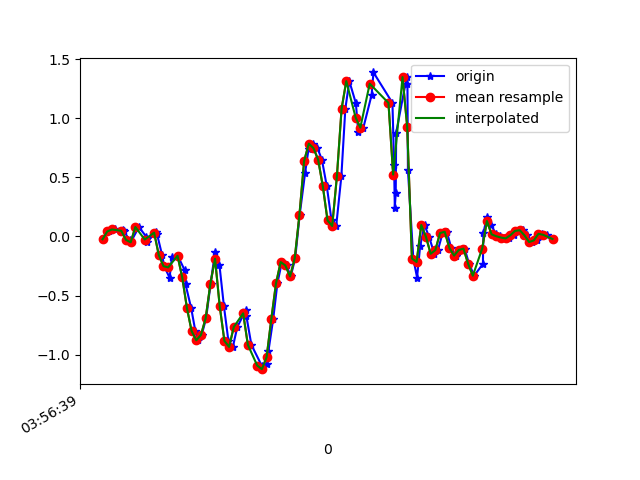

The file beside this chart, header and first rows:
1618545399662, 1241075840245980, -0.023742981, -0.032298062, -0.04144182
1618545399689, 1241075859284764, 0.04223, 0.063, -0.04755
1618545399713, 1241075878323564, 0.05933, -0.152, -0.04266
1618545399746, 1241075897337564, 0.052, 0.1717, -0.05732
1618545399750, 1241075916376348, 0.04345, -0.3194, -0.01456
1618545399776, 1241075935377324, -0.02863, 0.1204, -0.07932
1618545399780, 1241075954412524, -0.0494, -0.08239, -0.03533
1618545399815, 1241075973447756, 0.0801, 0.2011, -0.07076
1618545399846, 1241075992482956, -5.3010974E-4, 0.04101, 9.7E-5
1618545399850, 1241076011518156, -0.05062, -0.09583, 9.7E-5
1618545399888, 1241076030553356, 0.03979, 0.151, -0.006012
1618545399892, 1241076049557388, 0.02513, -0.3121, 0.07951
1618545399914, 1241076068592172, -0.1569, 0.09354, 0.02087
1618545399923, 1241076087626956, -0.251, 0.1546, 0.09539
1618545399946, 1241076106661740, -0.3487, -0.1129, 0.07096
1618545399956, 1241076125696556, -0.174, 0.04223, 0.003762
1618545399981, 1241076144722572, -0.163, -0.2705, 0.02331
1618545400011, 1241076163756908, -0.2876, -0.4342, -0.05977
1618545400014, 1241076182791212, -0.4037, -0.389, -0.01701
1618545400038, 1241076201825548, -0.6041, -0.5405, 0.1015
1618545400056, 1241076220835116, -0.7995, -0.4831, 0.2371
1618545400066, 1241076239855788, -0.8777, -0.3903, 0.4301
1618545400083, 1241076258889516, -0.8325, -0.2986, 0.6757
1618545400102, 1241076277923244, -0.6908, -0.1251, 0.9604
1618545400121, 1241076296956972, -0.4013, 0.04589, 1.265
1618545400140, 1241076315990700, -0.1313, 0.129, 1.549
1618545400159, 1241076335024428, -0.2449, 0.1241, 1.756
1618545400178, 1241076354064044, -0.5906, 0.07644, 1.951
1618545400197, 1241076373098028, -0.8826, -0.004198, 2.127
1618545400216, 1241076392131948, -0.9339, -0.207, 2.266
1618545400235, 1241076411165932, -0.7653, -0.4501, 2.306
1618545400271, 1241076430175020, -0.6236, -0.6224, 2.258
1618545400274, 1241076449219948, -0.6761, -0.7262, 2.196
1618545400295, 1241076468254252, -0.9156, -0.8472, 2.103
1618545400339, 1241076487288556, -1.092, -0.984, 1.987
1618545400342, 1241076506322860, -1.122, -1.03, 1.838
1618545400361, 1241076525357164, -1.076, -0.9681, 1.679
1618545400368, 1241076544397036, -0.9669, -0.8973, 1.493
1618545400388, 1241076563431468, -0.7006, -0.8203, 1.311
1618545400406, 1241076582465964, -0.3976, -0.725, 1.106
1618545400425, 1241076601500460, -0.2168, -0.5821, 0.8895
1618545400445, 1241076620510060, -0.2449, -0.3988, 0.6672
1618545400463, 1241076639666881, -0.3377, -0.2485, 0.4204
1618545400482, 1241076658678529, -0.185, -0.1251, 0.1565
1618545400501, 1241076677712385, 0.1803, 0.02268, -0.1184
1618545400524, 1241076696746241, 0.5334, 0.1791, -0.3786
1618545400539, 1241076715780097, 0.7411, 0.3061, -0.6205
1618545400558, 1241076734814017, 0.785, 0.4002, -0.8295
1618545400577, 1241076753850177, 0.7472, 0.4503, -0.9968
1618545400596, 1241076772884097, 0.6494, 0.5028, -1.168
1618545400617, 1241076791918081, 0.4234, 0.5639, -1.357
1618545400637, 1241076810951937, 0.1363, 0.6116, -1.533
1618545400657, 1241076829961089, 0.08866, 0.6714, -1.686
1618545400679, 1241076849021953, 0.5089, 0.6946, -1.781
1618545400696, 1241076868031105, 1.081, 0.6787, -1.881
1618545400713, 1241076887065089, 1.314, 0.6067, -1.966
1618545400741, 1241076906099073, 1.126, 0.5077, -1.991
1618545400751, 1241076925133057, 0.8852, 0.3929, -1.962
1618545400773, 1241076944167041, 0.9207, 0.2328, -1.885
1618545400808, 1241076963187073, 1.197, 0.1106, -1.775
1618545400816, 1241076982220673, 1.387, 0.05811, -1.632
... 40 more rows
